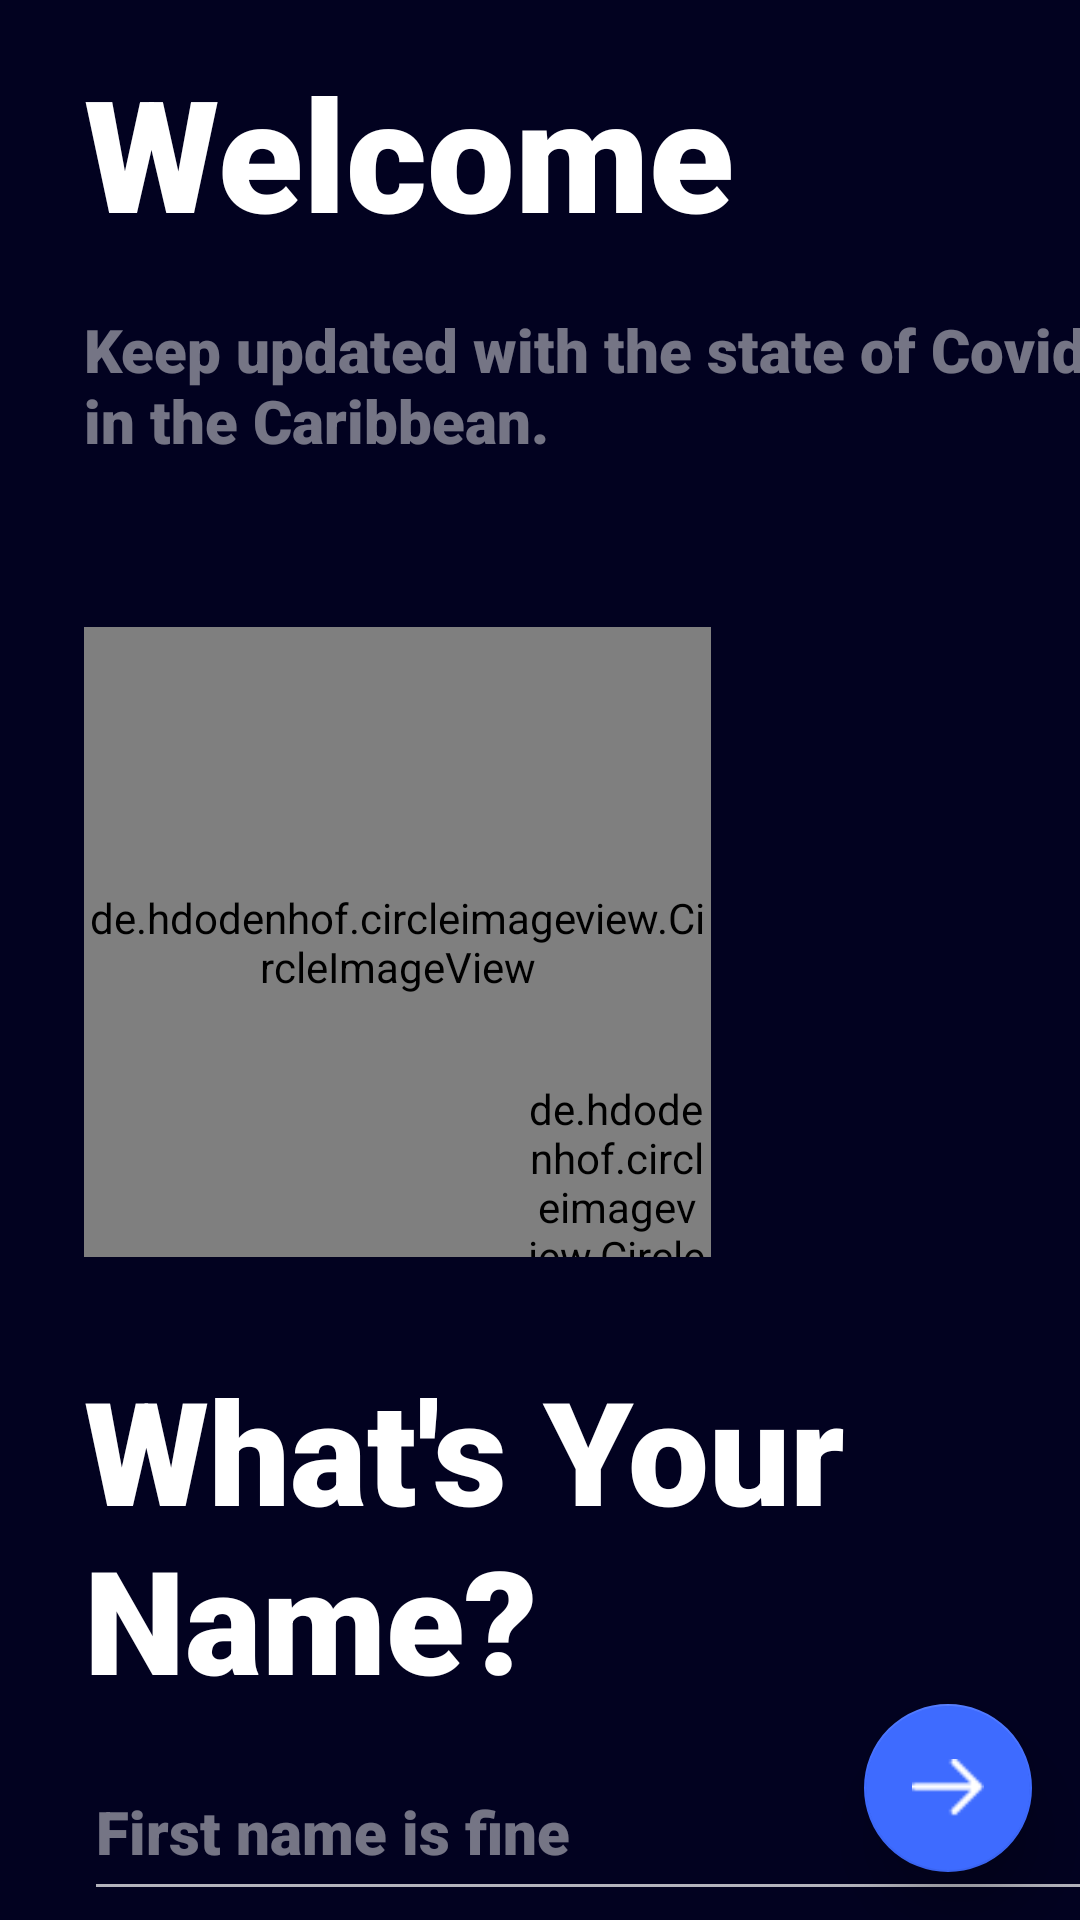

Write the Android layout XML for this screen, with the resource values it uses.
<!-- AndroidManifest.xml: application theme AppTheme -->
<!-- res/layout/activity_main.xml -->
<?xml version="1.0" encoding="utf-8"?>
<androidx.constraintlayout.widget.ConstraintLayout xmlns:android="http://schemas.android.com/apk/res/android"
    xmlns:app="http://schemas.android.com/apk/res-auto"
    xmlns:tools="http://schemas.android.com/tools"
    android:layout_width="match_parent"
    android:layout_height="match_parent"
    tools:context=".MainActivity">

    <TextView
        android:id="@+id/welcomeGreetingLabel"
        android:layout_width="383dp"
        android:layout_height="71dp"
        android:layout_marginStart="28dp"
        android:layout_marginLeft="28dp"
        android:layout_marginTop="16dp"
        android:fontFamily="sans-serif-black"
        android:text="@string/welcome_greeting"
        android:textColor="@color/colorTitle"
        android:textSize="52sp"
        android:textStyle="bold"
        app:layout_constraintStart_toStartOf="parent"
        app:layout_constraintTop_toTopOf="parent" />

    <TextView
        android:id="@+id/nameLabel"
        android:layout_width="380dp"
        android:layout_height="114dp"
        android:layout_marginStart="28dp"
        android:layout_marginLeft="28dp"
        android:layout_marginTop="32dp"
        android:fontFamily="sans-serif-black"
        android:text="@string/request_name_message"
        android:textColor="@color/colorTitle"
        android:textSize="48sp"
        android:textStyle="bold"
        app:layout_constraintStart_toStartOf="parent"
        app:layout_constraintTop_toBottomOf="@+id/profileImageView" />


    <TextView
        android:id="@+id/dateLabel"
        android:layout_width="380dp"
        android:layout_height="62dp"
        android:layout_marginStart="28dp"
        android:layout_marginLeft="28dp"
        android:layout_marginTop="16dp"
        android:fontFamily="sans-serif-black"
        android:text="@string/welcome_message"
        android:textColor="@color/colorSubtitle"
        android:textSize="20sp"
        android:textStyle="bold"
        app:layout_constraintStart_toStartOf="parent"
        app:layout_constraintTop_toBottomOf="@+id/welcomeGreetingLabel" />

    <de.hdodenhof.circleimageview.CircleImageView
        android:id="@+id/profileImageView"
        android:layout_width="209dp"
        android:layout_height="210dp"
        android:layout_marginStart="28dp"
        android:layout_marginLeft="28dp"
        android:layout_marginTop="44dp"
        android:src="@drawable/default_profile_picture"
        app:civ_border_width="0dp"
        app:layout_constraintStart_toStartOf="parent"
        app:layout_constraintTop_toBottomOf="@+id/dateLabel"
        tools:ignore="MissingConstraints" />

    <de.hdodenhof.circleimageview.CircleImageView
        android:id="@+id/profileImageUploadButton"
        android:layout_width="63dp"
        android:layout_height="59dp"
        android:src="@drawable/upload_image_icon"
        app:civ_border_width="0dp"
        app:layout_constraintBottom_toBottomOf="@+id/profileImageView"
        app:layout_constraintEnd_toEndOf="@+id/profileImageView"
        tools:ignore="MissingConstraints" />

    <EditText
        android:id="@+id/nameEditView"
        android:layout_width="382dp"
        android:layout_height="56dp"
        android:layout_marginStart="28dp"
        android:layout_marginLeft="28dp"
        android:layout_marginTop="16dp"
        android:autofillHints=""
        android:ems="10"
        android:fontFamily="sans-serif-black"
        android:hint="@string/request_name_placeholder"
        android:inputType="textPersonName"
        android:textColor="@color/colorTitle"
        android:textColorHighlight="@color/colorPrimary"
        android:textColorHint="@color/colorSubtitle"
        android:textColorLink="@color/colorPrimary"
        android:textSize="20sp"
        app:layout_constraintStart_toStartOf="parent"
        app:layout_constraintTop_toBottomOf="@+id/nameLabel" />

    <com.google.android.material.floatingactionbutton.FloatingActionButton
        android:id="@+id/continueButton"
        android:layout_width="wrap_content"
        android:layout_height="0dp"
        android:layout_gravity="bottom|right"
        android:layout_margin="16dp"
        android:clickable="true"
        app:elevation="12dp"
        app:layout_constraintBottom_toBottomOf="parent"
        app:layout_constraintEnd_toEndOf="parent"
        app:srcCompat="@drawable/ic_right_arrow"
        android:onClick="submit"/>

    <Switch
        android:id="@+id/themeSwitchView"
        android:layout_width="wrap_content"
        android:layout_height="wrap_content"
        android:layout_marginStart="28dp"
        android:layout_marginLeft="28dp"
        android:layout_marginTop="32dp"
        android:fontFamily="sans-serif-black"
        android:switchPadding="20dp"
        android:text="@string/theme_selector"
        android:textColor="@color/colorTitle"
        android:textSize="24sp"
        app:layout_constraintStart_toStartOf="parent"
        app:layout_constraintTop_toBottomOf="@+id/nameEditView"
        tools:checked="true" />


</androidx.constraintlayout.widget.ConstraintLayout>
<!-- resources referenced by this layout -->
<resources>
  <color name="colorPrimary">#6200EE</color>
  <color name="colorSubtitle">#74FFFFFF</color>
  <color name="colorTitle">#FFFFFF</color>
  <!-- drawable default_profile_picture: png bitmap (drawable, 41272 bytes) -->
  <!-- drawable ic_right_arrow: png bitmap (drawable, 272 bytes) -->
  <!-- drawable upload_image_icon: png bitmap (drawable, 789 bytes) -->
  <string name="request_name_message">What\'s Your Name?</string>
  <string name="request_name_placeholder">First name is fine</string>
  <string name="theme_selector">Dark Mode</string>
  <string name="welcome_greeting">Welcome</string>
  <string name="welcome_message">Keep updated with the state of Covid-19 in the
  Caribbean.</string>
  <style name="AppTheme" parent="Theme.AppCompat.NoActionBar">
          
          <item name="colorPrimary">@color/colorPrimary</item>
          <item name="colorPrimaryDark">@color/colorPrimaryDark</item>
          <item name="colorAccent">@color/colorAccent</item>
          <item name="android:colorBackground">@color/colorBackground</item>
      </style>
  <color name="colorPrimaryDark">#020220</color>
  <color name="colorAccent">#3E6BFF</color>
  <color name="colorBackground">#020220</color>
</resources>
